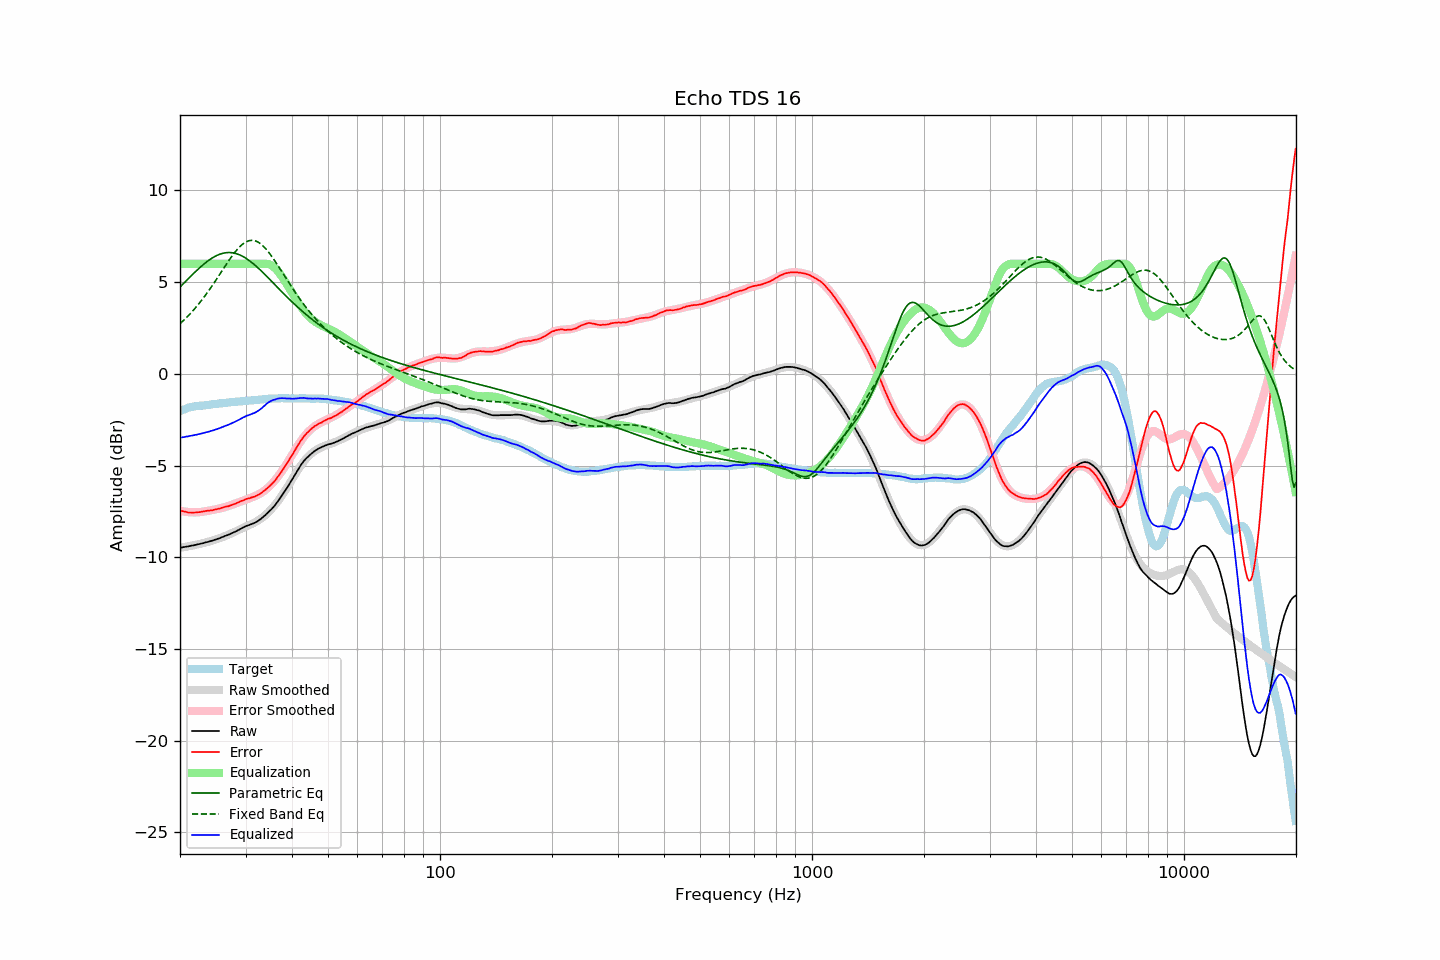

The data file committed next to this chart (first rows):
frequency, raw, error, smoothed, error_smoothed, equalization, parametric_eq, fixed_band_eq, equalized_raw, equalized_smoothed, target
20.00, -9.48, -7.44, -9.48, -7.47, 6.00, 4.74, 2.74, -3.48, -3.48, -2.04
20.20, -9.47, -7.47, -9.47, -7.48, 6.00, 4.82, 2.82, -3.47, -3.47, -2.00
20.40, -9.45, -7.49, -9.45, -7.50, 6.00, 4.91, 2.90, -3.45, -3.45, -1.96
20.61, -9.44, -7.51, -9.44, -7.51, 6.00, 5.00, 2.98, -3.44, -3.44, -1.93
20.81, -9.42, -7.53, -9.42, -7.53, 6.00, 5.09, 3.07, -3.42, -3.42, -1.89
21.02, -9.41, -7.56, -9.41, -7.54, 6.00, 5.18, 3.16, -3.41, -3.41, -1.85
21.23, -9.39, -7.56, -9.39, -7.54, 6.00, 5.26, 3.25, -3.39, -3.39, -1.83
21.44, -9.37, -7.56, -9.38, -7.55, 6.00, 5.35, 3.34, -3.37, -3.38, -1.81
21.66, -9.36, -7.57, -9.36, -7.55, 6.00, 5.44, 3.44, -3.36, -3.36, -1.79
21.87, -9.34, -7.56, -9.34, -7.55, 6.00, 5.52, 3.54, -3.34, -3.34, -1.78
22.09, -9.32, -7.56, -9.32, -7.55, 6.00, 5.60, 3.64, -3.32, -3.32, -1.76
22.31, -9.30, -7.55, -9.30, -7.55, 6.00, 5.69, 3.74, -3.30, -3.30, -1.75
22.54, -9.28, -7.54, -9.28, -7.54, 6.00, 5.77, 3.85, -3.28, -3.28, -1.74
22.76, -9.26, -7.53, -9.26, -7.53, 6.00, 5.85, 3.96, -3.26, -3.26, -1.73
22.99, -9.24, -7.51, -9.24, -7.52, 6.00, 5.92, 4.07, -3.24, -3.24, -1.73
23.22, -9.22, -7.50, -9.22, -7.51, 6.00, 6.00, 4.19, -3.22, -3.22, -1.72
23.45, -9.19, -7.48, -9.20, -7.49, 6.00, 6.07, 4.31, -3.19, -3.20, -1.71
23.69, -9.17, -7.47, -9.17, -7.48, 6.00, 6.13, 4.43, -3.17, -3.17, -1.70
23.92, -9.15, -7.46, -9.15, -7.46, 6.00, 6.20, 4.55, -3.15, -3.15, -1.69
24.16, -9.12, -7.45, -9.12, -7.45, 6.00, 6.26, 4.68, -3.12, -3.12, -1.67
24.40, -9.10, -7.45, -9.10, -7.43, 6.00, 6.32, 4.80, -3.10, -3.10, -1.65
24.65, -9.07, -7.42, -9.07, -7.41, 6.00, 6.37, 4.93, -3.07, -3.07, -1.65
24.89, -9.04, -7.40, -9.04, -7.39, 6.00, 6.42, 5.06, -3.04, -3.04, -1.64
25.14, -9.01, -7.37, -9.01, -7.37, 6.00, 6.46, 5.20, -3.01, -3.01, -1.64
25.39, -8.98, -7.35, -8.98, -7.36, 6.00, 6.50, 5.33, -2.98, -2.98, -1.63
25.65, -8.95, -7.34, -8.95, -7.34, 6.00, 6.53, 5.46, -2.95, -2.95, -1.61
25.91, -8.91, -7.30, -8.92, -7.31, 6.00, 6.56, 5.60, -2.91, -2.92, -1.61
26.16, -8.88, -7.28, -8.88, -7.29, 6.00, 6.58, 5.73, -2.88, -2.88, -1.60
26.43, -8.84, -7.25, -8.85, -7.26, 6.00, 6.60, 5.87, -2.84, -2.85, -1.59
26.69, -8.81, -7.23, -8.81, -7.24, 6.00, 6.61, 6.00, -2.81, -2.81, -1.58
26.96, -8.78, -7.22, -8.78, -7.21, 6.00, 6.62, 6.13, -2.78, -2.78, -1.56
27.23, -8.74, -7.19, -8.74, -7.18, 6.00, 6.62, 6.26, -2.74, -2.74, -1.55
27.50, -8.70, -7.16, -8.70, -7.15, 6.00, 6.61, 6.38, -2.70, -2.70, -1.54
27.77, -8.66, -7.12, -8.66, -7.12, 6.00, 6.60, 6.50, -2.66, -2.66, -1.54
28.05, -8.62, -7.10, -8.61, -7.08, 6.00, 6.58, 6.61, -2.62, -2.61, -1.52
28.33, -8.58, -7.06, -8.57, -7.05, 6.00, 6.56, 6.72, -2.58, -2.57, -1.52
28.62, -8.53, -7.02, -8.53, -7.02, 6.00, 6.53, 6.82, -2.53, -2.53, -1.51
28.90, -8.49, -6.99, -8.49, -6.98, 6.00, 6.49, 6.92, -2.49, -2.49, -1.50
29.19, -8.44, -6.93, -8.45, -6.95, 6.00, 6.45, 7.00, -2.44, -2.45, -1.51
29.48, -8.39, -6.91, -8.41, -6.92, 6.00, 6.41, 7.08, -2.39, -2.41, -1.48
29.78, -8.35, -6.87, -8.37, -6.89, 6.00, 6.36, 7.14, -2.35, -2.37, -1.48
30.08, -8.30, -6.83, -8.33, -6.86, 6.00, 6.30, 7.19, -2.30, -2.33, -1.47
30.38, -8.27, -6.80, -8.29, -6.83, 6.00, 6.25, 7.23, -2.27, -2.29, -1.47
30.68, -8.24, -6.79, -8.25, -6.79, 6.00, 6.18, 7.26, -2.24, -2.25, -1.45
30.99, -8.21, -6.76, -8.21, -6.76, 6.00, 6.12, 7.28, -2.21, -2.21, -1.45
31.30, -8.17, -6.73, -8.17, -6.73, 6.00, 6.05, 7.28, -2.17, -2.17, -1.44
31.61, -8.14, -6.71, -8.13, -6.69, 6.00, 5.98, 7.27, -2.14, -2.13, -1.43
31.93, -8.10, -6.68, -8.08, -6.65, 6.00, 5.90, 7.25, -2.10, -2.08, -1.43
32.24, -8.05, -6.62, -8.03, -6.61, 6.00, 5.82, 7.21, -2.05, -2.03, -1.43
32.57, -7.99, -6.58, -7.98, -6.57, 6.00, 5.74, 7.16, -1.99, -1.98, -1.41
32.89, -7.93, -6.53, -7.92, -6.52, 6.00, 5.66, 7.10, -1.93, -1.92, -1.40
33.22, -7.86, -6.47, -7.86, -6.47, 6.00, 5.58, 7.03, -1.86, -1.86, -1.39
33.55, -7.78, -6.40, -7.79, -6.41, 6.00, 5.49, 6.95, -1.78, -1.79, -1.38
33.89, -7.71, -6.34, -7.72, -6.34, 6.00, 5.40, 6.86, -1.71, -1.72, -1.37
34.23, -7.62, -6.25, -7.64, -6.27, 6.00, 5.32, 6.76, -1.62, -1.64, -1.37
34.57, -7.54, -6.18, -7.55, -6.19, 5.99, 5.23, 6.65, -1.55, -1.56, -1.36
34.92, -7.46, -6.10, -7.46, -6.10, 5.96, 5.14, 6.53, -1.50, -1.50, -1.36
35.27, -7.37, -6.02, -7.36, -6.01, 5.91, 5.05, 6.41, -1.46, -1.45, -1.35
35.62, -7.27, -5.93, -7.26, -5.92, 5.85, 4.96, 6.29, -1.42, -1.41, -1.34
35.97, -7.18, -5.83, -7.16, -5.81, 5.77, 4.87, 6.16, -1.40, -1.38, -1.35
... 635 more rows
